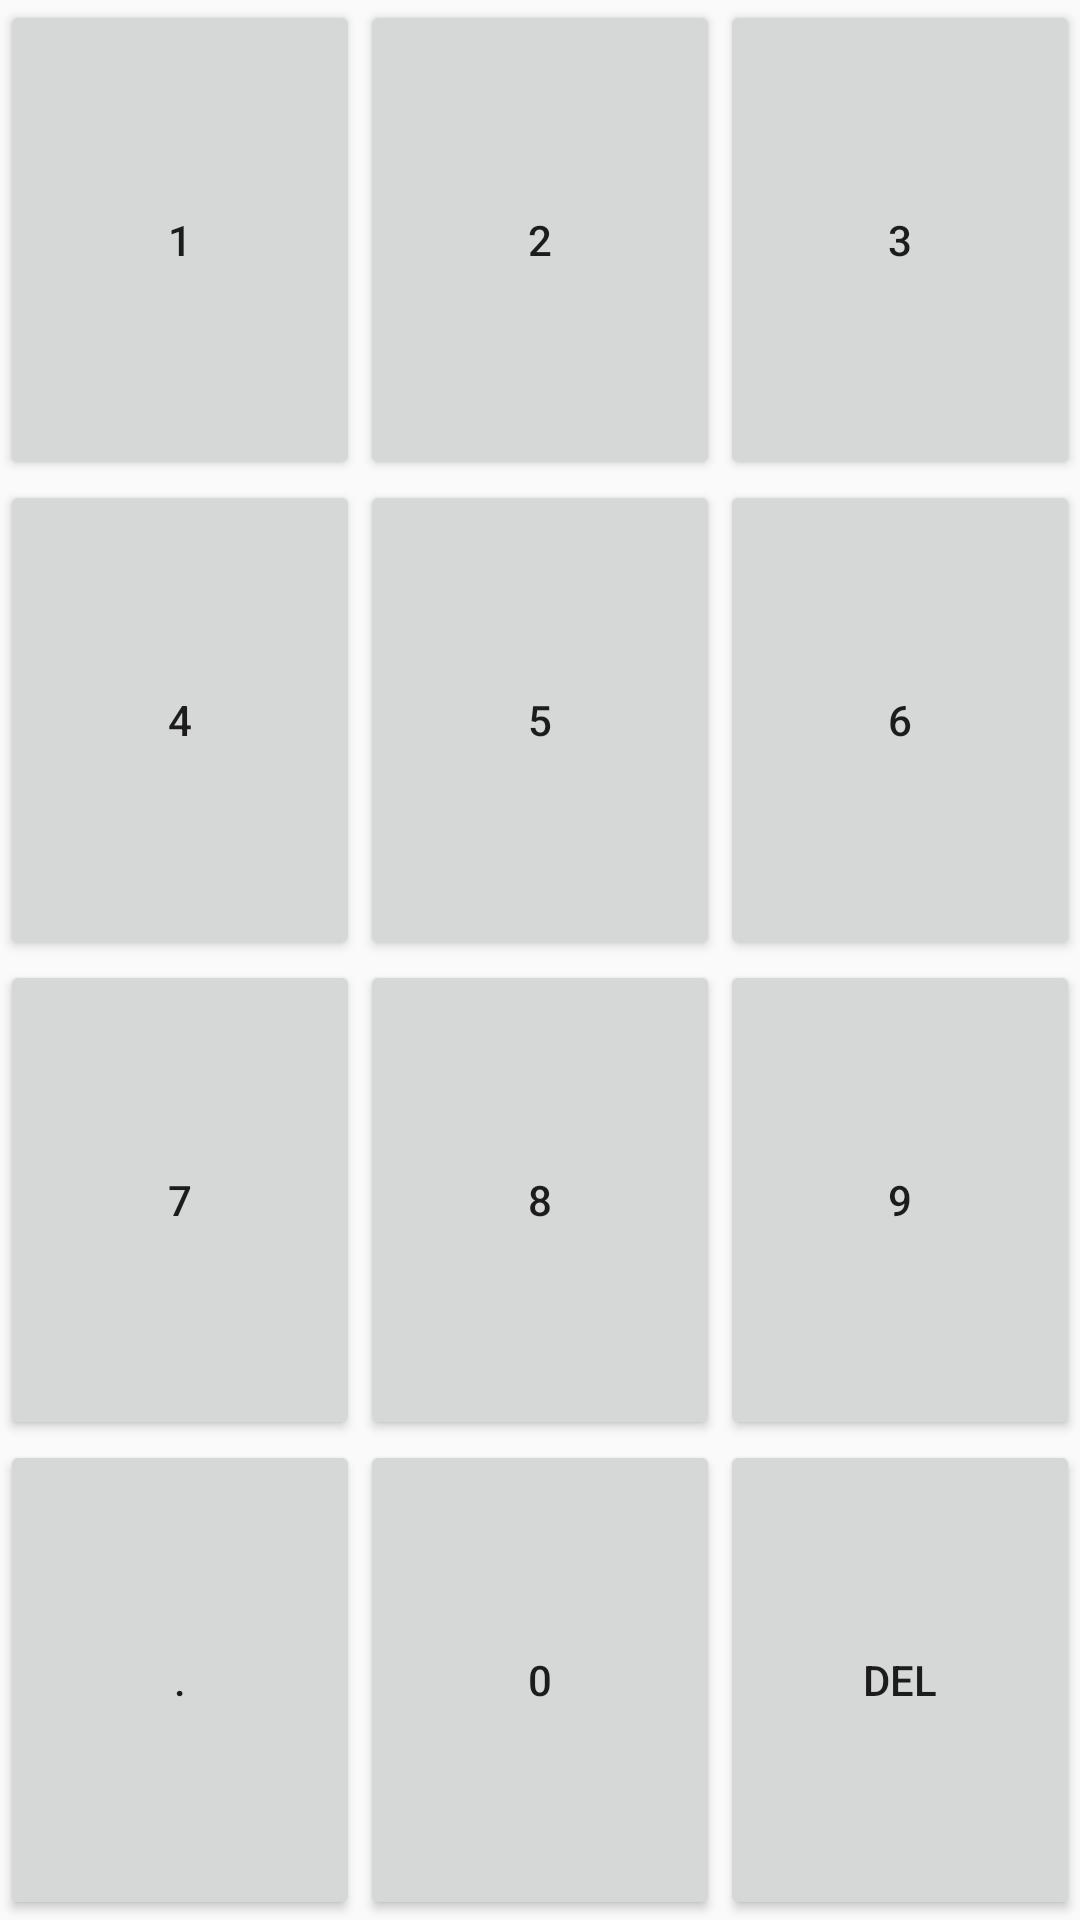

Android layout source for this screen:
<!-- AndroidManifest.xml: application theme AppTheme -->
<!-- res/layout/calculadora_layout.xml -->
<?xml version="1.0" encoding="utf-8"?>
<LinearLayout xmlns:android="http://schemas.android.com/apk/res/android"
    android:orientation="vertical" android:layout_width="match_parent"
    android:layout_height="match_parent">

    <LinearLayout
        android:orientation="horizontal"
        android:layout_width="match_parent"
        android:layout_height="match_parent"
        android:layout_weight="1">

        <Button
            android:layout_width="match_parent"
            android:layout_height="match_parent"
            android:text="1"
            android:id="@+id/button"
            android:layout_weight="1" />

        <Button
            android:layout_width="match_parent"
            android:layout_height="match_parent"
            android:text="2"
            android:id="@+id/button2"
            android:layout_weight="1" />

        <Button
            android:layout_width="match_parent"
            android:layout_height="match_parent"
            android:text="3"
            android:id="@+id/button3"
            android:layout_weight="1" />

    </LinearLayout>

    <LinearLayout
        android:orientation="horizontal"
        android:layout_width="match_parent"
        android:layout_height="match_parent"
        android:layout_weight="1">

        <Button
            android:layout_width="match_parent"
            android:layout_height="match_parent"
            android:text="4"
            android:id="@+id/button4"
            android:layout_weight="1" />

        <Button
            android:layout_width="match_parent"
            android:layout_height="match_parent"
            android:text="5"
            android:id="@+id/button5"
            android:layout_weight="1" />

        <Button
            android:layout_width="match_parent"
            android:layout_height="match_parent"
            android:text="6"
            android:id="@+id/button6"
            android:layout_weight="1" />
    </LinearLayout>

    <LinearLayout
        android:orientation="horizontal"
        android:layout_width="match_parent"
        android:layout_height="match_parent"
        android:layout_weight="1">

        <Button
            android:layout_width="match_parent"
            android:layout_height="match_parent"
            android:text="7"
            android:id="@+id/button7"
            android:layout_weight="1" />

        <Button
            android:layout_width="match_parent"
            android:layout_height="match_parent"
            android:text="8"
            android:id="@+id/button8"
            android:layout_weight="1" />

        <Button
            android:layout_width="match_parent"
            android:layout_height="match_parent"
            android:text="9"
            android:id="@+id/button9"
            android:layout_weight="1" />
    </LinearLayout>

    <LinearLayout
        android:orientation="horizontal"
        android:layout_width="match_parent"
        android:layout_height="match_parent"
        android:layout_weight="1">

        <Button
            android:layout_width="match_parent"
            android:layout_height="match_parent"
            android:text="."
            android:id="@+id/button10"
            android:layout_weight="1" />

        <Button
            android:layout_width="match_parent"
            android:layout_height="match_parent"
            android:text="0"
            android:id="@+id/button11"
            android:layout_weight="1" />

        <Button
            android:layout_width="match_parent"
            android:layout_height="match_parent"
            android:text="DEL"
            android:id="@+id/button12"
            android:layout_weight="1" />
    </LinearLayout>
</LinearLayout>
<!-- resources referenced by this layout -->
<resources>
  <style name="AppTheme" parent="AppBaseTheme">
          
      </style>
  <style name="AppBaseTheme" parent="Theme.AppCompat.Light.NoActionBar">
          <item name="colorPrimary">#ffff9431</item>
          <item name="colorPrimaryDark">#ffD56600</item>
          
      </style>
</resources>
